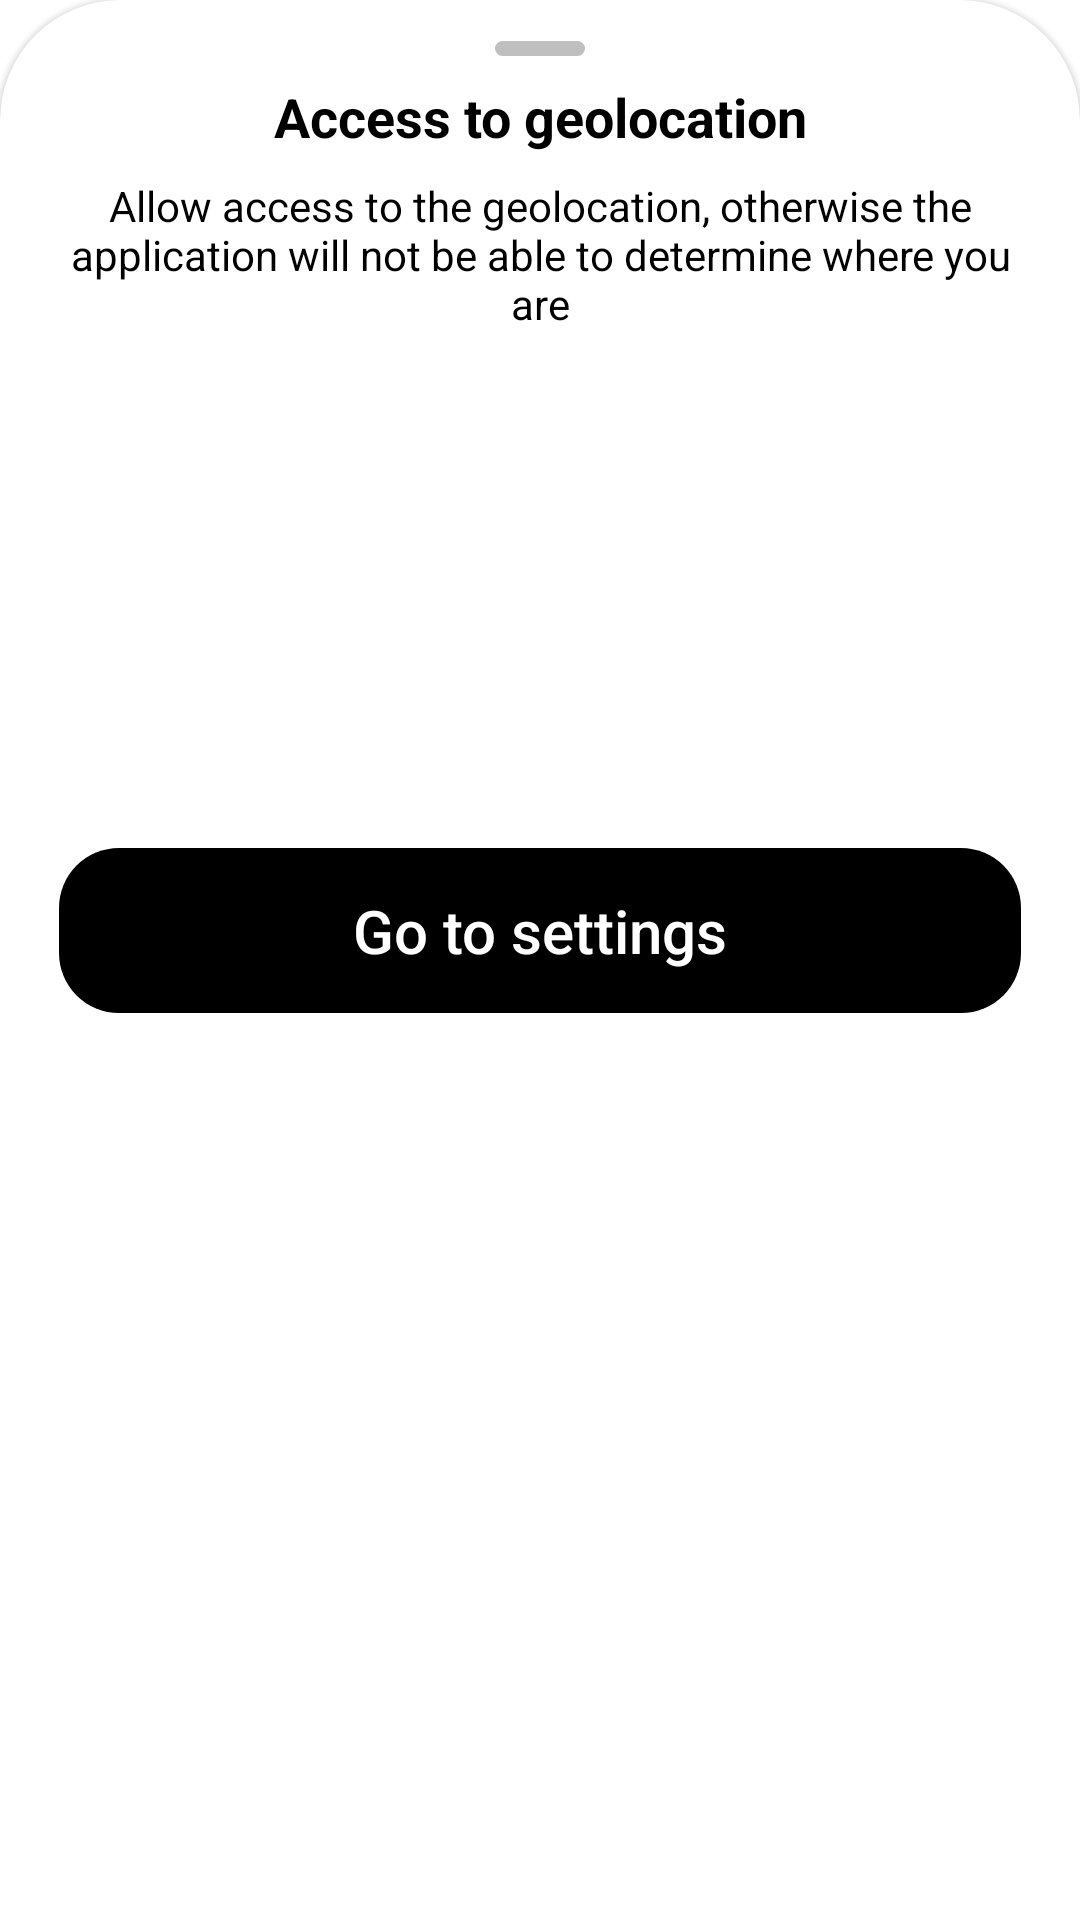

This screen was rendered from an Android layout file. Write that file and the resources it references.
<!-- AndroidManifest.xml: application theme Theme.JobSpot -->
<!-- res/layout/geolocation_unavailable_bottom_sheet.xml -->
<?xml version="1.0" encoding="utf-8"?>
<LinearLayout xmlns:android="http://schemas.android.com/apk/res/android"
    xmlns:app="http://schemas.android.com/apk/res-auto"
    android:id="@+id/bottom_sheet_layout"
    android:layout_width="match_parent"
    android:layout_height="wrap_content"
    app:layout_behavior="com.google.android.material.bottomsheet.BottomSheetBehavior"
    app:layout_insetEdge="bottom">

    <com.google.android.material.card.MaterialCardView
        android:id="@+id/bottom_sheet"
        android:layout_width="match_parent"
        android:layout_height="match_parent"
        app:cardBackgroundColor="@color/white"
        app:contentPaddingBottom="2dp"
        app:contentPaddingLeft="8dp"
        app:contentPaddingRight="8dp"
        app:contentPaddingTop="2dp"
        app:shapeAppearanceOverlay="@style/BottomSheetStyle">

        <LinearLayout
            android:layout_width="match_parent"
            android:layout_height="match_parent"
            android:orientation="vertical">

            <FrameLayout
                android:layout_width="wrap_content"
                android:layout_height="wrap_content"
                android:layout_gravity="center"
                android:background="@drawable/bottom_sheet_lever" />

            <Space
                android:layout_width="wrap_content"
                android:layout_height="8dp" />

            <TextView
                android:layout_width="match_parent"
                android:layout_height="wrap_content"
                android:gravity="center"
                android:text="@string/access_to_geolocation_alert_header"
                android:textColor="@color/black"
                android:textSize="18sp"
                android:textStyle="bold" />

            <Space
                android:layout_width="wrap_content"
                android:layout_height="8dp" />

            <TextView
                android:layout_width="match_parent"
                android:layout_height="wrap_content"
                android:layout_gravity="center"
                android:gravity="center"
                android:text="@string/access_to_geolocation_alert_description"
                android:textColor="@color/black"
                android:textSize="14sp" />

            <Space
                android:layout_width="wrap_content"
                android:layout_height="8dp" />

            <ImageView
                android:layout_width="150dp"
                android:layout_height="150dp"
                android:layout_gravity="center"
                android:src="@drawable/icon_location"
                app:tint="@color/purple_500" />

            <Space
                android:layout_width="wrap_content"
                android:layout_height="8dp" />

            <com.google.android.material.button.MaterialButton
                android:id="@+id/go_to_settings_button"
                style="@style/Widget.MaterialComponents.Button.TextButton"
                android:layout_width="match_parent"
                android:layout_height="wrap_content"
                android:letterSpacing="0"
                android:paddingTop="14dp"
                android:paddingBottom="14dp"
                android:text="@string/go_to_settings"
                android:textColor="@color/white"
                android:textSize="20sp"
                app:backgroundTint="@color/black"
                app:cornerRadius="20dp"
                app:icon="@drawable/icon_settings"
                app:iconGravity="textStart"
                app:iconTint="@color/white"
                app:rippleColor="@android:color/darker_gray" />

        </LinearLayout>

    </com.google.android.material.card.MaterialCardView>

</LinearLayout>
<!-- resources referenced by this layout -->
<resources>
  <color name="black">#FF000000</color>
  <color name="purple_500">#FF6200EE</color>
  <color name="white">#FFFFFFFF</color>
  <!-- drawable bottom_sheet_lever (drawable) -->
  <?xml version="1.0" encoding="utf-8"?>
  <shape xmlns:android="http://schemas.android.com/apk/res/android">
      <solid
          android:color="@color/gray" />
      <corners
          android:radius="25dp" />
      <size
          android:width="30dp"
          android:height="5dp" />
  </shape>
  <string name="access_to_geolocation_alert_description">Allow access to the geolocation, otherwise the application will not be able to determine where you are</string>
  <string name="access_to_geolocation_alert_header">Access to geolocation</string>
  <string name="go_to_settings">Go to settings</string>
  <style name="BottomSheetStyle">
          <item name="cornerFamily">rounded</item>
          <item name="cornerSizeTopRight">40dp</item>
          <item name="cornerSizeTopLeft">40dp</item>
          <item name="cornerSizeBottomRight">0dp</item>
          <item name="cornerSizeBottomLeft">0dp</item>
      </style>
  <style name="Theme.JobSpot" parent="Theme.MaterialComponents.Light.NoActionBar">
          
          <item name="colorPrimary">@color/purple_500</item>
          <item name="colorPrimaryVariant">@color/purple_700</item>
          <item name="colorOnPrimary">@color/white</item>
          
          <item name="colorSecondary">@color/teal_200</item>
          <item name="colorSecondaryVariant">@color/teal_700</item>
          <item name="colorOnSecondary">@color/black</item>
          
          <item name="android:statusBarColor" tools:targetApi="l">?attr/colorPrimaryVariant</item>
          
          <item name="android:windowTranslucentStatus">true</item>
          <item name="android:textAllCaps">false</item>
      </style>
  <color name="gray">#40000000</color>
  <color name="purple_700">#FF3700B3</color>
  <color name="teal_200">#FF03DAC5</color>
  <color name="teal_700">#FF018786</color>
</resources>
